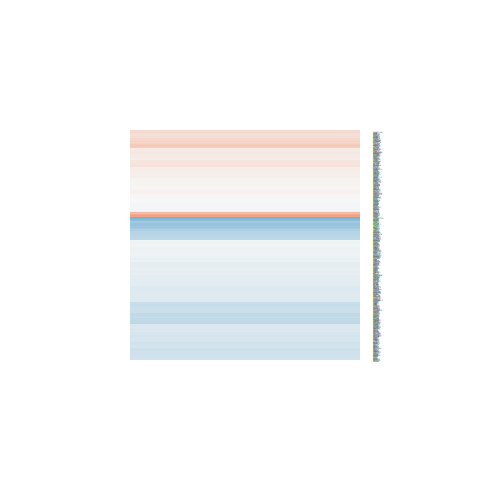

Values plotted in this chart, from the file beside it:
logFC, AveExpr, t, P.Value, adj.P.Val, B
-0.2625, 7.308, -1.926, 0.07421, 0.3708, -4.776
0.04607, 4.18, 0.324, 0.7506, 0.9102, -6.032
-0.1229, 5.728, -1.137, 0.2742, 0.6261, -5.717
-0.3411, 8.352, -3.338, 0.004747, 0.1167, -2.27
0.1988, 6.603, 1.752, 0.1011, 0.4156, -5.005
-0.1143, 0.1726, -0.2847, 0.7799, 0.9238, -5.116
0.07112, 6.831, 0.7549, 0.4626, 0.7657, -6.187
0.05049, 2.746, 0.2527, 0.8041, 0.937, -5.7
0.1918, 8.38, 2.197, 0.04498, 0.3061, -4.385
-0.109, 5.045, -0.9732, 0.3466, 0.6869, -5.78
0.09191, 8.021, 1.054, 0.3092, 0.6557, -5.98
0.3988, 2.391, 1.508, 0.1534, 0.4928, -4.67
-0.5704, 0.9597, -1.845, 0.0858, 0.3894, -4.106
-0.1041, 5.865, -0.8901, 0.3881, 0.7185, -5.982
0.03922, 7.625, 0.3834, 0.707, 0.8959, -6.451
-0.2853, 5.852, -1.782, 0.0959, 0.4064, -4.909
-0.2976, 2.171, -0.9313, 0.3672, 0.7025, -5.246
-0.006221, 0.404, -0.01548, 0.9879, 0.9966, -5.237
-0.115, 6.685, -1.127, 0.2783, 0.6299, -5.832
0.1515, 5.069, 1.273, 0.2233, 0.5777, -5.461
0.3162, 3.51, 1.689, 0.1129, 0.4366, -4.667
-0.4481, 3.828, -1.954, 0.07058, 0.3643, -4.346
0.07984, 3.706, 0.3633, 0.7217, 0.9016, -5.943
-0.08695, 4.276, -0.5106, 0.6174, 0.8574, -5.974
-0.1797, 6.124, -1.786, 0.09527, 0.405, -4.913
-0.2735, 5.848, -2.604, 0.02054, 0.2212, -3.514
-0.2846, 3.468, -1.71, 0.1088, 0.4298, -4.615
-0.2207, 5.385, -1.986, 0.06647, 0.3549, -4.523
0.2084, 5.787, 1.965, 0.06906, 0.3609, -4.62
-0.1129, 7.581, -1.063, 0.3054, 0.6518, -5.952
-0.1496, 6.371, -1.688, 0.1131, 0.437, -5.103
-0.009749, 7.26, -0.1055, 0.9174, 0.974, -6.496
-0.5825, 8.596, -4.858, 0.0002378, 0.02934, 0.6492
-0.6178, 6.993, -4.904, 0.000218, 0.02847, 0.7733
0.1605, 6.688, 1.756, 0.1005, 0.414, -5.008
-0.3943, 7.917, -2.911, 0.01117, 0.1718, -3.069
-0.1052, 6.993, -1.209, 0.2464, 0.6004, -5.763
-0.4404, 1.256, -1.199, 0.2499, 0.6039, -4.83
0.01358, 6.505, 0.1531, 0.8804, 0.9625, -6.438
0.192, 5.801, 1.624, 0.1262, 0.4543, -5.115
-0.2269, 6.238, -2.297, 0.03718, 0.2795, -4.104
-0.2155, 7.301, -2.271, 0.03908, 0.2853, -4.217
-0.1692, 3.534, -0.7642, 0.4571, 0.7631, -5.702
-0.07204, 3.989, -0.3705, 0.7164, 0.8998, -5.965
-0.06222, 6.055, -0.4363, 0.6691, 0.8799, -6.312
0.05234, 7.294, 0.5785, 0.5719, 0.8361, -6.332
-0.6658, 6.596, -4.419, 0.0005537, 0.04541, -0.1143
0.1767, 3.32, 0.896, 0.385, 0.7158, -5.497
-0.1277, 4.564, -0.8862, 0.3901, 0.7202, -5.764
-0.1168, 4.98, -0.9723, 0.347, 0.6871, -5.778
-0.2846, 1.322, -1.067, 0.3035, 0.6501, -5.03
-0.2184, 2.337, -0.8979, 0.3841, 0.7151, -5.263
0.01541, 6.27, 0.1473, 0.885, 0.9633, -6.423
-0.1611, 7.568, -1.817, 0.09014, 0.3964, -4.977
-0.3887, 6.878, -4.296, 0.0007037, 0.04914, -0.3687
0.1697, 9.861, 1.801, 0.09273, 0.4005, -5.067
-0.05143, 6.078, -0.543, 0.5955, 0.8448, -6.271
0.09009, 4.911, 0.7441, 0.4689, 0.7697, -5.943
-0.2327, 5.353, -2.2, 0.04468, 0.3049, -4.165
0.1627, 4.8, 1.405, 0.1812, 0.5286, -5.268
... 457 more rows
